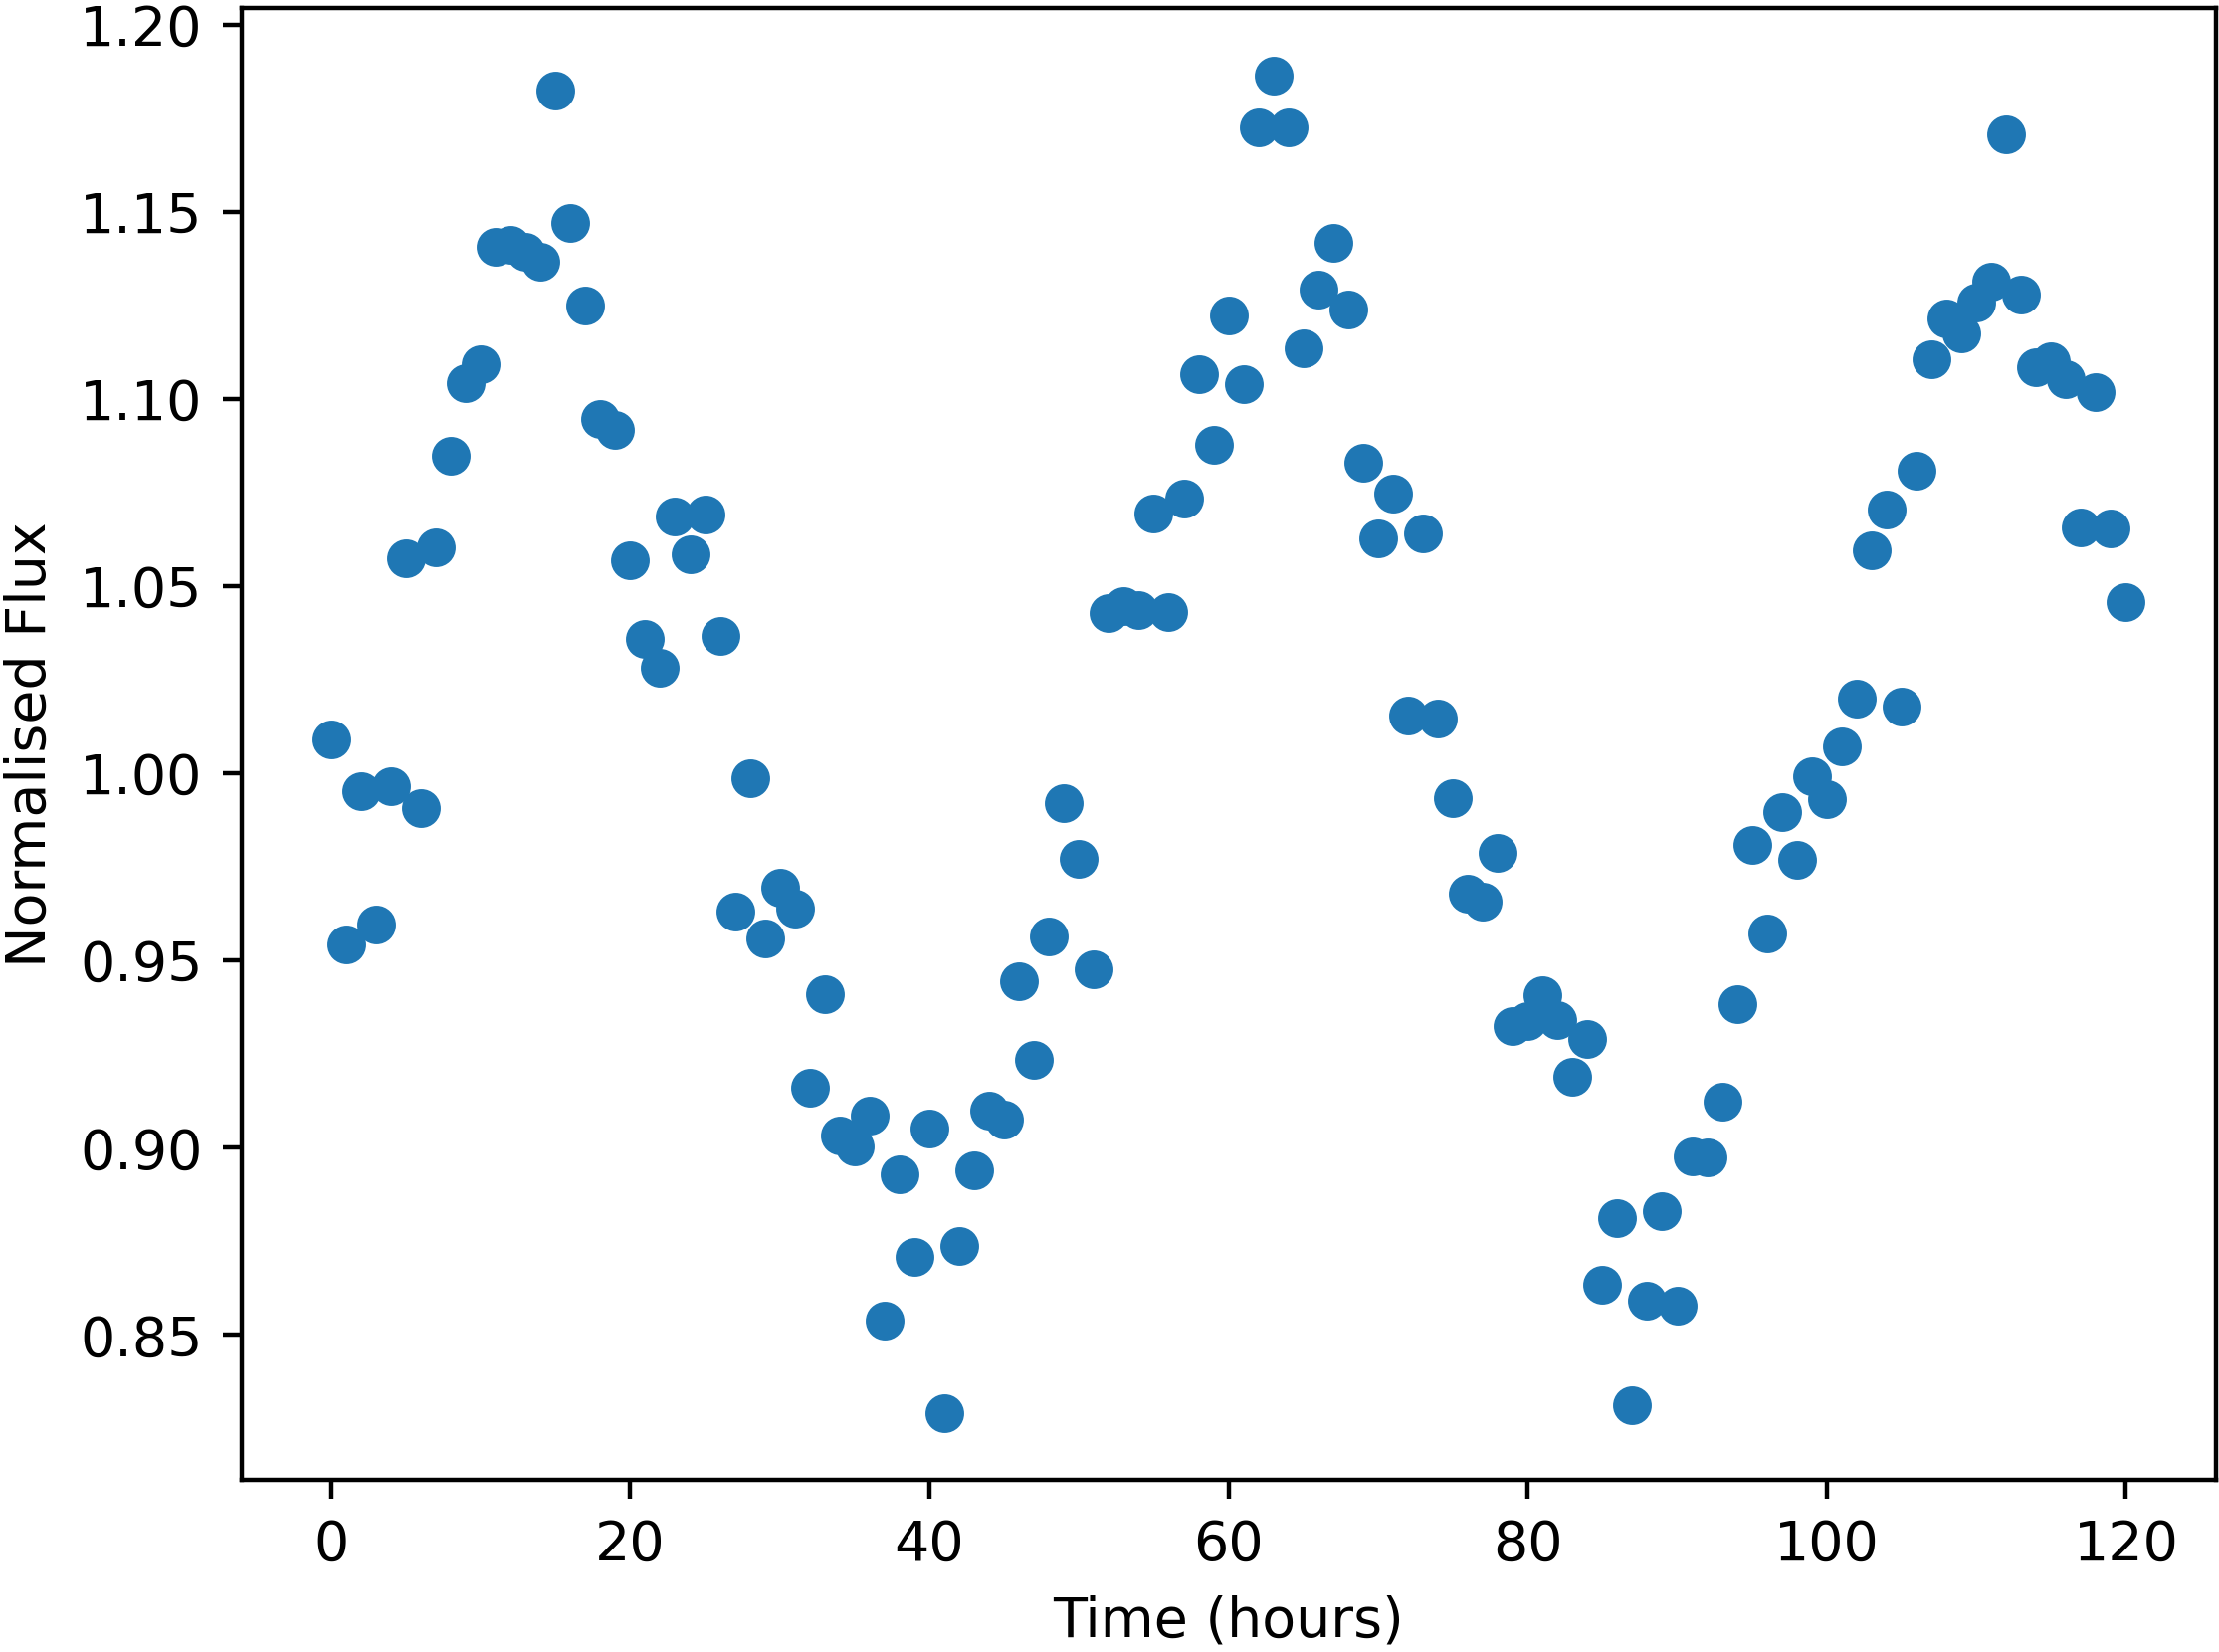

The data file committed next to this chart (first rows):
Time, NormalisedFlux
0.0, 1.009
1.0, 0.9543
2.0, 0.9951
3.0, 0.9594
4.0, 0.9964
5.0, 1.057
6.0, 0.9907
7.0, 1.06
8.0, 1.085
9.0, 1.104
10.0, 1.109
11.0, 1.141
12.0, 1.141
13.0, 1.139
14.0, 1.137
15.0, 1.182
16.0, 1.147
17.0, 1.125
18.0, 1.095
19.0, 1.092
20.0, 1.057
21.0, 1.036
22.0, 1.028
23.0, 1.068
24.0, 1.058
25.0, 1.069
26.0, 1.037
27.0, 0.9629
28.0, 0.9987
29.0, 0.9558
30.0, 0.9695
31.0, 0.9639
32.0, 0.9159
33.0, 0.9409
34.0, 0.9032
35.0, 0.9002
36.0, 0.9086
37.0, 0.8538
38.0, 0.8929
39.0, 0.8708
40.0, 0.905
41.0, 0.8291
42.0, 0.8737
43.0, 0.8939
44.0, 0.9097
45.0, 0.9075
46.0, 0.9443
47.0, 0.9234
48.0, 0.9563
49.0, 0.9919
50.0, 0.977
51.0, 0.9475
52.0, 1.043
53.0, 1.045
54.0, 1.044
55.0, 1.069
56.0, 1.043
57.0, 1.073
58.0, 1.107
59.0, 1.088
... 61 more rows
